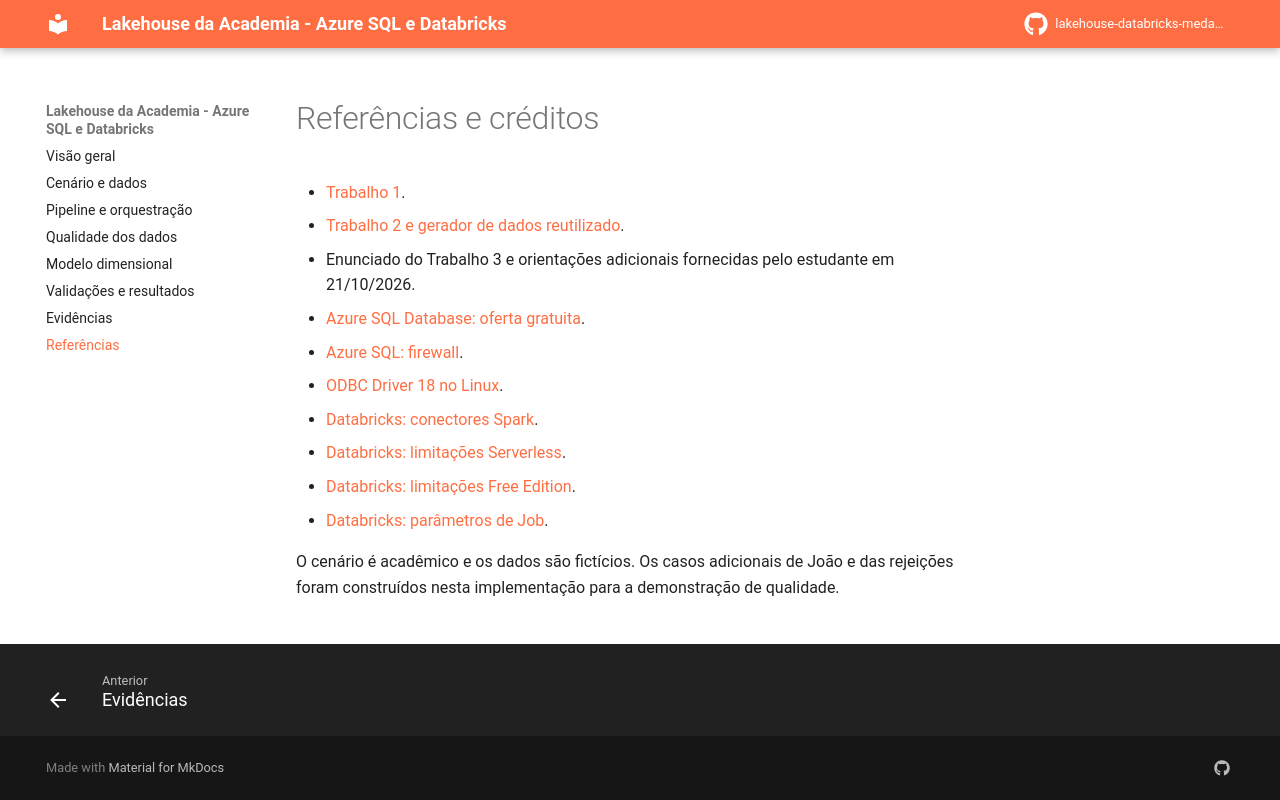

repository: 02kamk/lakehouse-databricks-medalhao · page: referencias/index.html · generator: mkdocs

# Referências e créditos

- [Trabalho 1](https://github.com/02kamk/apachespark).
- [Trabalho 2 e gerador de dados reutilizado](https://github.com/02kamk/spark-minio-delta-lake).
- Enunciado do Trabalho 3 e orientações adicionais fornecidas pelo estudante em 21/10/2026.
- [Azure SQL Database: oferta gratuita](https://learn.microsoft.com/en-us/azure/azure-sql/database/free-offer?view=azuresql).
- [Azure SQL: firewall](https://learn.microsoft.com/en-us/azure/azure-sql/database/firewall-configure?view=azuresql).
- [ODBC Driver 18 no Linux](https://learn.microsoft.com/en-us/sql/connect/odbc/linux-mac/installing-the-microsoft-odbc-driver-for-sql-server).
- [Databricks: conectores Spark](https://docs.databricks.com/aws/en/connect/spark-data-sources).
- [Databricks: limitações Serverless](https://docs.databricks.com/aws/en/compute/serverless/limitations).
- [Databricks: limitações Free Edition](https://docs.databricks.com/aws/en/getting-started/free-edition-limitations).
- [Databricks: parâmetros de Job](https://docs.databricks.com/aws/en/jobs/job-parameters).

O cenário é acadêmico e os dados são fictícios. Os casos adicionais de João e das
rejeições foram construídos nesta implementação para a demonstração de qualidade.
